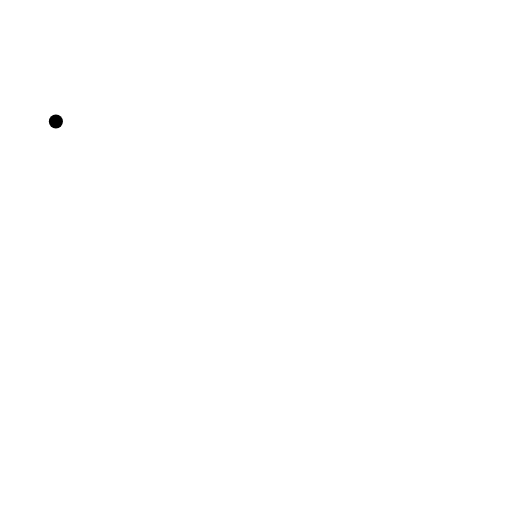
t = 0.00 s
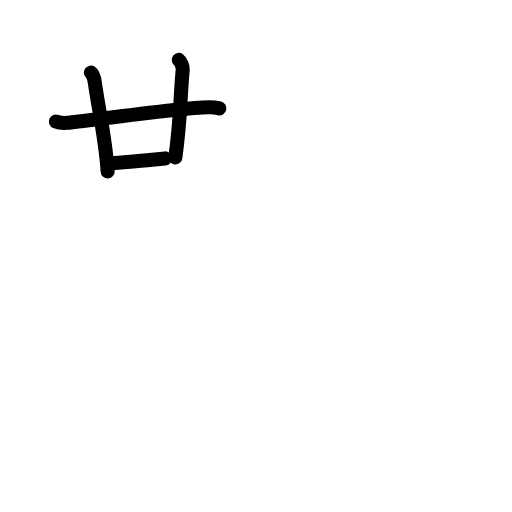
t = 3.75 s
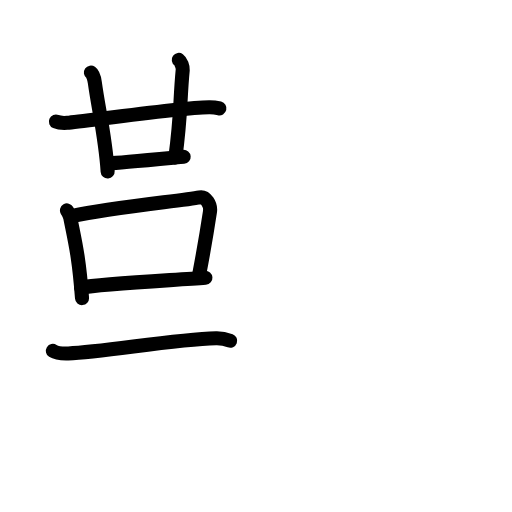
t = 7.58 s
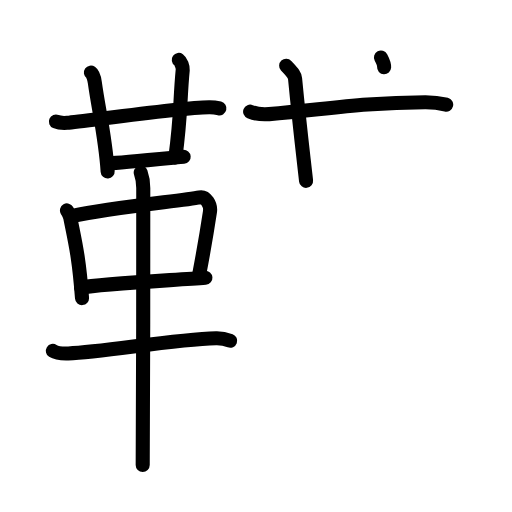
t = 11.38 s
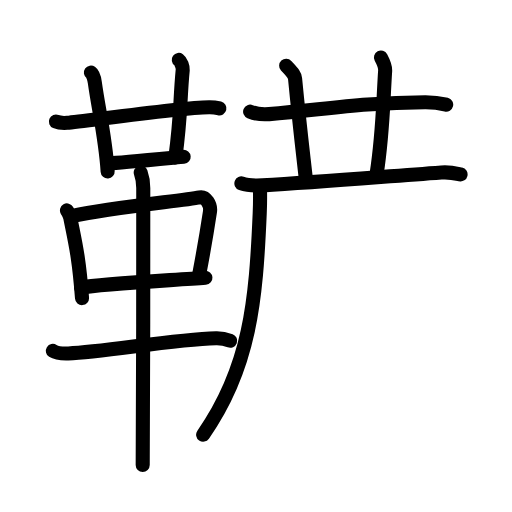
t = 13.88 s
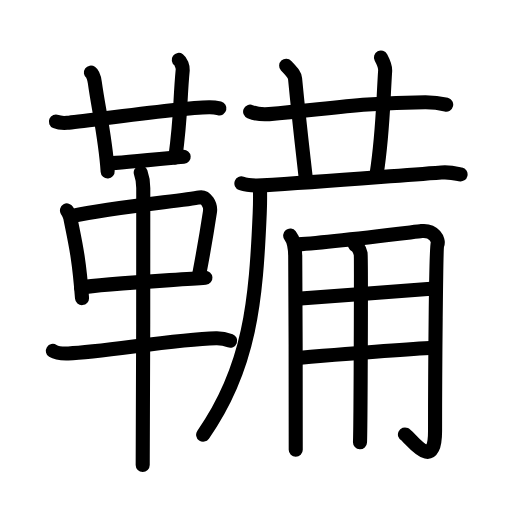
t = 19.00 s

The animated SVG that drew these frames (rendered in a browser with its animation timeline set to each time). Animation: 59 SMIL elements (animate=59); one cycle of 19.00 s.

<?xml version="1.0" encoding="UTF-8"?>
<!--
AniKanjiVG is licensed by CC-BY-SA Paul C. Sommerhoff (https://bitbucket.org/sommerhoff/anikanjivg).
AniKanjiVG uses KanjiVG which is licensed by CC-BY-SA Ulrich Apel (http://kanjivg.tagaini.net).
See also http://creativecommons.org/licenses/by-sa/3.0/
-->
<svg xmlns:kvg='http://kanjivg.tagaini.net' xmlns='http://www.w3.org/2000/svg' width='109' height='109' viewBox='0 0 109 109' style='fill:none;stroke:#000000;stroke-width:3;stroke-linecap:round;stroke-linejoin:round;' id="kvg:kanji_097b4"><g id="kvg:097b4" kvg:element="鞴"><g id="kvg:097b4-g1" kvg:element="革" kvg:position="left" kvg:radical="general"><g id="kvg:097b4-g2" kvg:element="廿" kvg:position="top"><g id="kvg:097b4-g3" kvg:element="十"><path id="kvg:097b4-s1" kvg:type="㇐" d="M11.9,25.88c0.62,0.27,1.77,0.31,2.4,0.27c3.27-0.24,23.34-3.21,30.22-3.33c1.04-0.02,1.67,0.13,2.19,0.26"><animate attributeName="d" begin="0.0s" dur="0.3333333333333333s" from="M11.9,25.88C11.9,25.88,11.9,25.88,11.9,25.88" to="M11.9,25.88c0.62,0.27,1.77,0.31,2.4,0.27" />
<animate attributeName="d" begin="0.3333333333333333s" dur="0.3333333333333333s" from="M11.9,25.88c0.62,0.27,1.77,0.31,2.4,0.27c0,0,0,0,0,0,0" to="M11.9,25.88c0.62,0.27,1.77,0.31,2.4,0.27c3.27-0.24,23.34-3.21,30.22-3.33" />
<animate attributeName="d" begin="0.6666666666666666s" dur="0.3333333333333333s" from="M11.9,25.88c0.62,0.27,1.77,0.31,2.4,0.27c3.27-0.24,23.34-3.21,30.22-3.33c0,0,0,0,0,0,0" to="M11.9,25.88c0.62,0.27,1.77,0.31,2.4,0.27c3.27-0.24,23.34-3.21,30.22-3.33c1.04-0.02,1.67,0.13,2.19,0.26" />
</path>
<path id="kvg:097b4-s2" kvg:type="㇑" d="M19.35,15.46c0.47,0.33,0.75,1.48,0.84,2.14c0.81,5.9,2.23,11.44,2.73,18.9"><animate attributeName="d" begin="1.0s" dur="0.5s" from="M19.35,15.46C19.35,15.46,19.35,15.46,19.35,15.46" to="M19.35,15.46c0.47,0.33,0.75,1.48,0.84,2.14" />
<animate attributeName="d" begin="1.5s" dur="0.5s" from="M19.35,15.46c0.47,0.33,0.75,1.48,0.84,2.14c0,0,0,0,0,0,0" to="M19.35,15.46c0.47,0.33,0.75,1.48,0.84,2.14c0.81,5.9,2.23,11.44,2.73,18.9" />
<animate attributeName="d" begin="0s" dur="1.0s" from="M-100,-100" to="M-100,-100" />
</path>
</g>
<path id="kvg:097b4-s3" kvg:type="㇑a" d="M38.06,12.75c0.46,0.33,0.9,1.47,0.84,2.14c-0.65,6.86-0.33,9.42-1.57,18.63"><animate attributeName="d" begin="2.0s" dur="0.5s" from="M38.06,12.75C38.06,12.75,38.06,12.75,38.06,12.75" to="M38.06,12.75c0.46,0.33,0.9,1.47,0.84,2.14" />
<animate attributeName="d" begin="2.5s" dur="0.5s" from="M38.06,12.75c0.46,0.33,0.9,1.47,0.84,2.14c0,0,0,0,0,0,0" to="M38.06,12.75c0.46,0.33,0.9,1.47,0.84,2.14c-0.65,6.86-0.33,9.42-1.57,18.63" />
<animate attributeName="d" begin="0s" dur="2.0s" from="M-100,-100" to="M-100,-100" />
</path>
<path id="kvg:097b4-s4" kvg:type="㇐b" d="M23.33,34.75c1.77,0,14.18-1.23,15.77-1.37"><animate attributeName="d" begin="3.0s" dur="1.0s" from="M23.33,34.75C23.33,34.75,23.33,34.75,23.33,34.75" to="M23.33,34.75c1.77,0,14.18-1.23,15.77-1.37" />
<animate attributeName="d" begin="0s" dur="3.0s" from="M-100,-100" to="M-100,-100" />
</path>
</g>
<g id="kvg:097b4-g4" kvg:position="bottom"><path id="kvg:097b4-s5" kvg:type="㇑" d="M14.26,44.8c0.29,0.51,0.58,0.93,0.7,1.56c0.99,5.01,1.83,8.1,2.5,17.1"><animate attributeName="d" begin="4.0s" dur="0.5s" from="M14.26,44.8C14.26,44.8,14.26,44.8,14.26,44.8" to="M14.26,44.8c0.29,0.51,0.58,0.93,0.7,1.56" />
<animate attributeName="d" begin="4.5s" dur="0.5s" from="M14.26,44.8c0.29,0.51,0.58,0.93,0.7,1.56c0,0,0,0,0,0,0" to="M14.26,44.8c0.29,0.51,0.58,0.93,0.7,1.56c0.99,5.01,1.83,8.1,2.5,17.1" />
<animate attributeName="d" begin="0s" dur="4.0s" from="M-100,-100" to="M-100,-100" />
</path>
<path id="kvg:097b4-s6" kvg:type="㇕" d="M15.48,45.98c8.4-1.83,23.42-3.25,27.02-3.96c1.32-0.26,2.43,1.56,2.2,3.07c-0.47,3.1-1.25,7.86-2.28,13.25"><animate attributeName="d" begin="5.0s" dur="0.3333333333333333s" from="M15.48,45.98C15.48,45.98,15.48,45.98,15.48,45.98" to="M15.48,45.98c8.4-1.83,23.42-3.25,27.02-3.96" />
<animate attributeName="d" begin="5.333333333333333s" dur="0.3333333333333333s" from="M15.48,45.98c8.4-1.83,23.42-3.25,27.02-3.96c0,0,0,0,0,0,0" to="M15.48,45.98c8.4-1.83,23.42-3.25,27.02-3.96c1.32-0.26,2.43,1.56,2.2,3.07" />
<animate attributeName="d" begin="5.666666666666667s" dur="0.3333333333333333s" from="M15.48,45.98c8.4-1.83,23.42-3.25,27.02-3.96c1.32-0.26,2.43,1.56,2.2,3.07c0,0,0,0,0,0,0" to="M15.48,45.98c8.4-1.83,23.42-3.25,27.02-3.96c1.32-0.26,2.43,1.56,2.2,3.07c-0.47,3.1-1.25,7.86-2.28,13.25" />
<animate attributeName="d" begin="0s" dur="5.0s" from="M-100,-100" to="M-100,-100" />
</path>
<path id="kvg:097b4-s7" kvg:type="㇐" d="M17.25,61.22c4.23-0.8,19.5-1.56,26.48-2.09"><animate attributeName="d" begin="6.0s" dur="1.0s" from="M17.25,61.22C17.25,61.22,17.25,61.22,17.25,61.22" to="M17.25,61.22c4.23-0.8,19.5-1.56,26.48-2.09" />
<animate attributeName="d" begin="0s" dur="6.0s" from="M-100,-100" to="M-100,-100" />
</path>
<path id="kvg:097b4-s8" kvg:type="㇐" d="M11.25,74.7c0.86,0.54,2.42,0.57,3.29,0.54C22,75,36.75,72.25,45.99,72.01c1.43-0.04,2.29,0.26,3.01,0.53"><animate attributeName="d" begin="7.0s" dur="0.3333333333333333s" from="M11.25,74.7C11.25,74.7,11.25,74.7,11.25,74.7" to="M11.25,74.7c0.86,0.54,2.42,0.57,3.29,0.54" />
<animate attributeName="d" begin="7.333333333333333s" dur="0.3333333333333333s" from="M11.25,74.7c0.86,0.54,2.42,0.57,3.29,0.54c0,0,0,0,0,0,0" to="M11.25,74.7c0.86,0.54,2.42,0.57,3.29,0.54C22,75,36.75,72.25,45.99,72.01" />
<animate attributeName="d" begin="7.666666666666667s" dur="0.3333333333333333s" from="M11.25,74.7c0.86,0.54,2.42,0.57,3.29,0.54C22,75,36.75,72.25,45.99,72.01c0,0,0,0,0,0,0" to="M11.25,74.7c0.86,0.54,2.42,0.57,3.29,0.54C22,75,36.75,72.25,45.99,72.01c1.43-0.04,2.29,0.26,3.01,0.53" />
<animate attributeName="d" begin="0s" dur="7.0s" from="M-100,-100" to="M-100,-100" />
</path>
<path id="kvg:097b4-s9" kvg:type="㇑" d="M29.96,36.75c0.36,1,0.54,2.23,0.54,3.25c0,8.5,0,52.75-0.12,59"><animate attributeName="d" begin="8.0s" dur="0.5s" from="M29.96,36.75C29.96,36.75,29.96,36.75,29.96,36.75" to="M29.96,36.75c0.36,1,0.54,2.23,0.54,3.25" />
<animate attributeName="d" begin="8.5s" dur="0.5s" from="M29.96,36.75c0.36,1,0.54,2.23,0.54,3.25c0,0,0,0,0,0,0" to="M29.96,36.75c0.36,1,0.54,2.23,0.54,3.25c0,8.5,0,52.75-0.12,59" />
<animate attributeName="d" begin="0s" dur="8.0s" from="M-100,-100" to="M-100,-100" />
</path>
</g>
</g>
<g id="kvg:097b4-g5" kvg:position="right"><g id="kvg:097b4-g6" kvg:element="艹" kvg:variant="true" kvg:original="艸"><path id="kvg:097b4-s10" kvg:type="㇐" d="M53.25,23.77c1.28,0.53,2.77,0.63,4.05,0.53c11.77-0.96,19.64-2.46,33.21-2.53c2.14-0.01,3.42,0.25,4.48,0.51"><animate attributeName="d" begin="9.0s" dur="0.3333333333333333s" from="M53.25,23.77C53.25,23.77,53.25,23.77,53.25,23.77" to="M53.25,23.77c1.28,0.53,2.77,0.63,4.05,0.53" />
<animate attributeName="d" begin="9.333333333333334s" dur="0.3333333333333333s" from="M53.25,23.77c1.28,0.53,2.77,0.63,4.05,0.53c0,0,0,0,0,0,0" to="M53.25,23.77c1.28,0.53,2.77,0.63,4.05,0.53c11.77-0.96,19.64-2.46,33.21-2.53" />
<animate attributeName="d" begin="9.666666666666666s" dur="0.3333333333333333s" from="M53.25,23.77c1.28,0.53,2.77,0.63,4.05,0.53c11.77-0.96,19.64-2.46,33.21-2.53c0,0,0,0,0,0,0" to="M53.25,23.77c1.28,0.53,2.77,0.63,4.05,0.53c11.77-0.96,19.64-2.46,33.21-2.53c2.14-0.01,3.42,0.25,4.48,0.51" />
<animate attributeName="d" begin="0s" dur="9.0s" from="M-100,-100" to="M-100,-100" />
</path>
<path id="kvg:097b4-s11" kvg:type="㇑a" d="M60.92,14c1.33,1.43,1.81,1.86,1.9,2.75c0.94,9.75,1.44,13.75,2.34,21.75"><animate attributeName="d" begin="10.0s" dur="0.5s" from="M60.92,14C60.92,14,60.92,14,60.92,14" to="M60.92,14c1.33,1.43,1.81,1.86,1.9,2.75" />
<animate attributeName="d" begin="10.5s" dur="0.5s" from="M60.92,14c1.33,1.43,1.81,1.86,1.9,2.75c0,0,0,0,0,0,0" to="M60.92,14c1.33,1.43,1.81,1.86,1.9,2.75c0.94,9.75,1.44,13.75,2.34,21.75" />
<animate attributeName="d" begin="0s" dur="10.0s" from="M-100,-100" to="M-100,-100" />
</path>
<path id="kvg:097b4-s12" kvg:type="㇑a" d="M81.1,12.25c0.4,0.75,0.94,2,0.9,2.75c-0.5,7.75-0.5,13.5-1.82,22"><animate attributeName="d" begin="11.0s" dur="0.5s" from="M81.1,12.25C81.1,12.25,81.1,12.25,81.1,12.25" to="M81.1,12.25c0.4,0.75,0.94,2,0.9,2.75" />
<animate attributeName="d" begin="11.5s" dur="0.5s" from="M81.1,12.25c0.4,0.75,0.94,2,0.9,2.75c0,0,0,0,0,0,0" to="M81.1,12.25c0.4,0.75,0.94,2,0.9,2.75c-0.5,7.75-0.5,13.5-1.82,22" />
<animate attributeName="d" begin="0s" dur="11.0s" from="M-100,-100" to="M-100,-100" />
</path>
</g>
<g id="kvg:097b4-g7" kvg:element="厂"><path id="kvg:097b4-s13" kvg:type="㇐" d="M51.39,39.05c1.17,0.42,3.3,0.48,4.47,0.42c12.13-0.7,23.89-1.71,38.11-2.75c1.94-0.14,3.11,0.2,4.08,0.41"><animate attributeName="d" begin="12.0s" dur="0.3333333333333333s" from="M51.39,39.05C51.39,39.05,51.39,39.05,51.39,39.05" to="M51.39,39.05c1.17,0.42,3.3,0.48,4.47,0.42" />
<animate attributeName="d" begin="12.333333333333334s" dur="0.3333333333333333s" from="M51.39,39.05c1.17,0.42,3.3,0.48,4.47,0.42c0,0,0,0,0,0,0" to="M51.39,39.05c1.17,0.42,3.3,0.48,4.47,0.42c12.13-0.7,23.89-1.71,38.11-2.75" />
<animate attributeName="d" begin="12.666666666666666s" dur="0.3333333333333333s" from="M51.39,39.05c1.17,0.42,3.3,0.48,4.47,0.42c12.13-0.7,23.89-1.71,38.11-2.75c0,0,0,0,0,0,0" to="M51.39,39.05c1.17,0.42,3.3,0.48,4.47,0.42c12.13-0.7,23.89-1.71,38.11-2.75c1.94-0.14,3.11,0.2,4.08,0.41" />
<animate attributeName="d" begin="0s" dur="12.0s" from="M-100,-100" to="M-100,-100" />
</path>
<path id="kvg:097b4-s14" kvg:type="㇒" d="M55.35,40.5c0.03,1.23,0,3.52-0.06,4.92C54.5,64,53.25,78.25,43.25,92.54"><animate attributeName="d" begin="13.0s" dur="0.5s" from="M55.35,40.5C55.35,40.5,55.35,40.5,55.35,40.5" to="M55.35,40.5c0.03,1.23,0,3.52-0.06,4.92" />
<animate attributeName="d" begin="13.5s" dur="0.5s" from="M55.35,40.5c0.03,1.23,0,3.52-0.06,4.92c0,0,0,0,0,0,0" to="M55.35,40.5c0.03,1.23,0,3.52-0.06,4.92C54.5,64,53.25,78.25,43.25,92.54" />
<animate attributeName="d" begin="0s" dur="13.0s" from="M-100,-100" to="M-100,-100" />
</path>
</g>
<g id="kvg:097b4-g8" kvg:element="用"><path id="kvg:097b4-s15" kvg:type="㇑/㇒" d="M61.78,50.15c0.47,0.6,1.04,1.63,1.07,4.35c0.11,10.1,0.11,40.12,0.11,41.26"><animate attributeName="d" begin="14.0s" dur="0.5s" from="M61.78,50.15C61.78,50.15,61.78,50.15,61.78,50.15" to="M61.78,50.15c0.47,0.6,1.04,1.63,1.07,4.35" />
<animate attributeName="d" begin="14.5s" dur="0.5s" from="M61.78,50.15c0.47,0.6,1.04,1.63,1.07,4.35c0,0,0,0,0,0,0" to="M61.78,50.15c0.47,0.6,1.04,1.63,1.07,4.35c0.11,10.1,0.11,40.12,0.11,41.26" />
<animate attributeName="d" begin="0s" dur="14.0s" from="M-100,-100" to="M-100,-100" />
</path>
<path id="kvg:097b4-s16" kvg:type="㇆a" d="M62.8,52.04c5.74-0.25,25.4-2.68,26.92-2.84c2.73-0.3,3.75,1.93,3.41,2.82c-0.33,0.86-0.51,27.68-0.51,39.71c0,9.27-5.33,1.28-6.41,0.76"><animate attributeName="d" begin="15.0s" dur="0.25s" from="M62.8,52.04C62.8,52.04,62.8,52.04,62.8,52.04" to="M62.8,52.04c5.74-0.25,25.4-2.68,26.92-2.84" />
<animate attributeName="d" begin="15.25s" dur="0.25s" from="M62.8,52.04c5.74-0.25,25.4-2.68,26.92-2.84c0,0,0,0,0,0,0" to="M62.8,52.04c5.74-0.25,25.4-2.68,26.92-2.84c2.73-0.3,3.75,1.93,3.41,2.82" />
<animate attributeName="d" begin="15.5s" dur="0.25s" from="M62.8,52.04c5.74-0.25,25.4-2.68,26.92-2.84c2.73-0.3,3.75,1.93,3.41,2.82c0,0,0,0,0,0,0" to="M62.8,52.04c5.74-0.25,25.4-2.68,26.92-2.84c2.73-0.3,3.75,1.93,3.41,2.82c-0.33,0.86-0.51,27.68-0.51,39.71" />
<animate attributeName="d" begin="15.75s" dur="0.25s" from="M62.8,52.04c5.74-0.25,25.4-2.68,26.92-2.84c2.73-0.3,3.75,1.93,3.41,2.82c-0.33,0.86-0.51,27.68-0.51,39.71c0,0,0,0,0,0,0" to="M62.8,52.04c5.74-0.25,25.4-2.68,26.92-2.84c2.73-0.3,3.75,1.93,3.41,2.82c-0.33,0.86-0.51,27.68-0.51,39.71c0,9.27-5.33,1.28-6.41,0.76" />
<animate attributeName="d" begin="0s" dur="15.0s" from="M-100,-100" to="M-100,-100" />
</path>
<path id="kvg:097b4-s17" kvg:type="㇐a" d="M63.3,63.62c7.6-0.52,23.01-1.75,29.14-2.19"><animate attributeName="d" begin="16.0s" dur="1.0s" from="M63.3,63.62C63.3,63.62,63.3,63.62,63.3,63.62" to="M63.3,63.62c7.6-0.52,23.01-1.75,29.14-2.19" />
<animate attributeName="d" begin="0s" dur="16.0s" from="M-100,-100" to="M-100,-100" />
</path>
<path id="kvg:097b4-s18" kvg:type="㇐a" d="M63.46,76.2c5.45-0.45,22.64-1.85,28.95-2.15"><animate attributeName="d" begin="17.0s" dur="1.0s" from="M63.46,76.2C63.46,76.2,63.46,76.2,63.46,76.2" to="M63.46,76.2c5.45-0.45,22.64-1.85,28.95-2.15" />
<animate attributeName="d" begin="0s" dur="17.0s" from="M-100,-100" to="M-100,-100" />
</path>
<path id="kvg:097b4-s19" kvg:type="㇑" d="M75.57,52.15c0.68,0.29,1.08,1.29,1.21,1.86c0.13,0.57,0,36.57-0.14,40.15"><animate attributeName="d" begin="18.0s" dur="0.5s" from="M75.57,52.15C75.57,52.15,75.57,52.15,75.57,52.15" to="M75.57,52.15c0.68,0.29,1.08,1.29,1.21,1.86" />
<animate attributeName="d" begin="18.5s" dur="0.5s" from="M75.57,52.15c0.68,0.29,1.08,1.29,1.21,1.86c0,0,0,0,0,0,0" to="M75.57,52.15c0.68,0.29,1.08,1.29,1.21,1.86c0.13,0.57,0,36.57-0.14,40.15" />
<animate attributeName="d" begin="0s" dur="18.0s" from="M-100,-100" to="M-100,-100" />
</path>
</g>
</g>
</g>
</svg>
